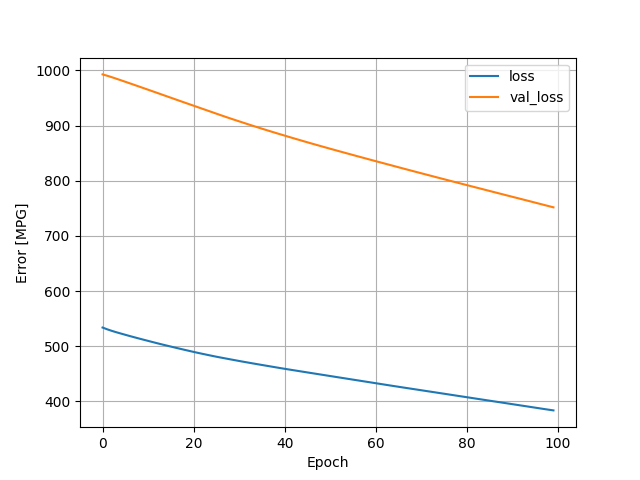

Values plotted in this chart, from the file beside it:
, loss, val_loss, epoch
0, 534, 992.7, 0
1, 530.8, 990.3, 1
2, 528, 987.7, 2
3, 525.5, 985, 3
4, 523.1, 982.2, 4
5, 520.8, 979.3, 5
6, 518.5, 976.5, 6
7, 516.3, 973.6, 7
8, 514.1, 970.7, 8
9, 511.9, 967.8, 9
10, 509.8, 965, 10
11, 507.6, 962.1, 11
12, 505.5, 959.2, 12
13, 503.5, 956.2, 13
14, 501.5, 953.3, 14
15, 499.5, 950.4, 15
16, 497.5, 947.5, 16
17, 495.5, 944.6, 17
18, 493.6, 941.7, 18
19, 491.7, 938.8, 19
20, 489.8, 936, 20
21, 488, 933.1, 21
22, 486.2, 930.2, 22
23, 484.5, 927.3, 23
24, 482.8, 924.4, 24
25, 481.1, 921.5, 25
26, 479.5, 918.6, 26
27, 478, 915.8, 27
28, 476.4, 913, 28
29, 474.9, 910.3, 29
30, 473.4, 907.6, 30
31, 471.9, 904.9, 31
32, 470.4, 902.2, 32
33, 469, 899.6, 33
34, 467.5, 896.9, 34
35, 466.1, 894.3, 35
36, 464.7, 891.8, 36
37, 463.3, 889.2, 37
38, 461.9, 886.7, 38
39, 460.5, 884.2, 39
40, 459.2, 881.7, 40
41, 457.8, 879.3, 41
42, 456.5, 876.8, 42
43, 455.2, 874.4, 43
44, 453.9, 872, 44
45, 452.6, 869.6, 45
46, 451.3, 867.2, 46
47, 450, 864.9, 47
48, 448.7, 862.6, 48
49, 447.4, 860.2, 49
50, 446.1, 857.9, 50
51, 444.8, 855.7, 51
52, 443.5, 853.4, 52
53, 442.2, 851.1, 53
54, 440.9, 848.8, 54
55, 439.6, 846.6, 55
56, 438.3, 844.3, 56
57, 437, 842.1, 57
58, 435.7, 839.9, 58
59, 434.4, 837.6, 59
... 40 more rows
